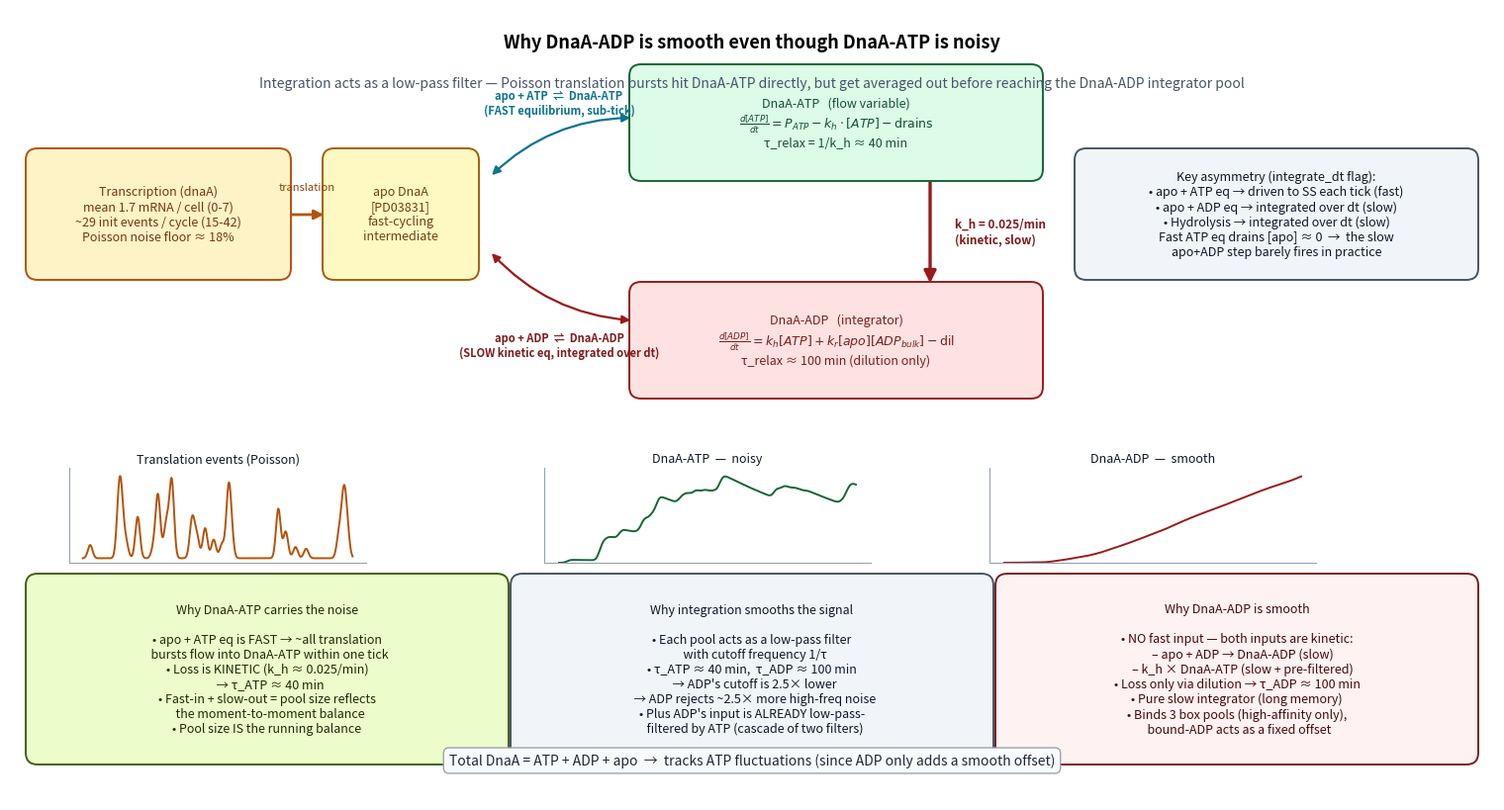

Write the Python code that produced this figure.
"""Schematic explaining why DnaA-ADP is smoother than DnaA-ATP / total DnaA.

The core insight: DnaA-ATP is a flow variable (its level *reflects* the
balance between bursty production and steady hydrolysis), while DnaA-ADP is
the *time integral* of the hydrolysis flux. Integration is a low-pass
filter — Poisson translation noise gets averaged out before it reaches
the ADP pool.

Usage:
    python scripts/plot_dnaa_noise_schematic.py \\
        --out out/figures/dnaa_noise_schematic.png
"""
from __future__ import annotations

import argparse
from pathlib import Path

import matplotlib
matplotlib.use("Agg")
import matplotlib.patches as mpatches
import matplotlib.pyplot as plt
import numpy as np


def _box(ax, xy, w, h, label, fc="#f1f5f9", ec="#334155", lw=1.4,
         fontsize=10, color="#0f172a"):
    rect = mpatches.FancyBboxPatch(
        xy, w, h, boxstyle="round,pad=0.04,rounding_size=0.12",
        linewidth=lw, facecolor=fc, edgecolor=ec, zorder=2)
    ax.add_patch(rect)
    ax.text(xy[0] + w / 2, xy[1] + h / 2, label,
            ha="center", va="center", fontsize=fontsize, color=color, zorder=3)


def _arrow(ax, xy_from, xy_to, color="#0f172a", lw=1.4,
           connectionstyle="arc3,rad=0.0", zorder=1, mutation_scale=14):
    arrow = mpatches.FancyArrowPatch(
        xy_from, xy_to, arrowstyle="-|>", mutation_scale=mutation_scale,
        color=color, lw=lw, connectionstyle=connectionstyle, zorder=zorder)
    ax.add_patch(arrow)


def _label(ax, xy, text, fontsize=9, color="#475569",
           ha="left", va="center", weight="normal"):
    ax.text(xy[0], xy[1], text, fontsize=fontsize, color=color,
            ha=ha, va=va, weight=weight, zorder=4)


def _eq_arrow(ax, xy_from, xy_to, color="#0e7490", lw=1.6,
              connectionstyle="arc3,rad=0.0", zorder=2):
    """Bidirectional arrow for a fast equilibrium reaction."""
    arrow = mpatches.FancyArrowPatch(
        xy_from, xy_to, arrowstyle="<|-|>",
        mutation_scale=12, color=color, lw=lw,
        connectionstyle=connectionstyle, zorder=zorder)
    ax.add_patch(arrow)


def _inset_trace(fig, bbox, t, y, color, title, ylim=None):
    """Add a small inset Axes with a sample trace."""
    ax = fig.add_axes(bbox)
    ax.plot(t, y, color=color, lw=1.4)
    ax.set_title(title, fontsize=9, color="#0f172a", pad=4)
    ax.set_xticks([])
    ax.set_yticks([])
    if ylim:
        ax.set_ylim(*ylim)
    for spine in ("top", "right"):
        ax.spines[spine].set_visible(False)
    for spine in ("left", "bottom"):
        ax.spines[spine].set_color("#94a3b8")
        ax.spines[spine].set_linewidth(0.8)
    return ax


def _make_traces(seed=0):
    """Synthesize illustrative DnaA-ATP and DnaA-ADP traces.

    DnaA-ATP gets Poisson-like translation bursts; DnaA-ADP is the smoothed
    integral of the hydrolysis flux from ATP. Numbers chosen for visual
    clarity, not biological calibration.
    """
    rng = np.random.default_rng(seed)
    t = np.linspace(0, 70, 700)               # 70 min cycle
    # Bursty transcription events (~29 events / cycle from measured data)
    n_events = rng.poisson(29)
    event_times = np.sort(rng.uniform(0, 70, n_events))
    event_sizes = rng.exponential(scale=8, size=n_events) + 4
    # Build production rate as sum of narrow Gaussians at event times
    production = np.zeros_like(t)
    for et, es in zip(event_times, event_sizes):
        production += es * np.exp(-((t - et) ** 2) / (2 * 0.6 ** 2))
    # Simple Euler for the two-pool system
    k_h = 0.025                                # /min on ATP
    atp = np.zeros_like(t)
    adp = np.zeros_like(t)
    dt = t[1] - t[0]
    for i in range(1, len(t)):
        d_atp = production[i] - k_h * atp[i - 1]
        d_adp = k_h * atp[i - 1]
        atp[i] = max(atp[i - 1] + d_atp * dt, 0.0)
        adp[i] = adp[i - 1] + d_adp * dt
    return t, atp, adp


def draw(out_path: Path) -> None:
    fig = plt.figure(figsize=(15, 8))
    ax = fig.add_axes([0, 0, 1, 1])
    ax.set_xlim(0, 15)
    ax.set_ylim(0, 8)
    ax.set_aspect("equal")
    ax.axis("off")

    fig.suptitle(
        "Why DnaA-ADP is smooth even though DnaA-ATP is noisy",
        fontsize=13, weight="bold", y=0.97,
    )
    ax.text(7.5, 7.25,
            "Integration acts as a low-pass filter — Poisson translation "
            "bursts hit DnaA-ATP directly, but get averaged out before "
            "reaching the DnaA-ADP integrator pool",
            ha="center", va="center", fontsize=10, color="#475569",
            style="italic")

    # ---------------------------------------------------------------------
    # Top row — translation source (bursty Poisson)
    # ---------------------------------------------------------------------
    # Transcription source
    _box(ax, (0.2, 5.30), 2.6, 1.25,
         "Transcription (dnaA)\n"
         "mean 1.7 mRNA / cell (0-7)\n"
         "~29 init events / cycle (15-42)\n"
         "Poisson noise floor ≈ 18%",
         fc="#fef3c7", ec="#b45309", fontsize=9, color="#78350f")

    # Translation arrow → apo DnaA
    _arrow(ax, (2.8, 5.92), (3.20, 5.92), color="#b45309", lw=2.0,
           mutation_scale=14)
    _label(ax, (3.0, 6.20), "translation", fontsize=8, color="#92400e",
           ha="center")

    # apo DnaA box (intermediate)
    _box(ax, (3.20, 5.30), 1.50, 1.25,
         "apo DnaA\n[PD03831]\nfast-cycling\nintermediate",
         fc="#fef9c3", ec="#a16207", fontsize=9, color="#713f12")

    # ----- DnaA-ATP recharge: FAST equilibrium --------------------------
    # apo + ATP ⇌ DnaA-ATP  — upper branch
    _eq_arrow(ax, (4.85, 6.30), (6.30, 6.90),
              color="#0e7490", lw=1.6,
              connectionstyle="arc3,rad=-0.20")
    _label(ax, (5.55, 7.05),
           "apo + ATP  ⇌  DnaA-ATP\n(FAST equilibrium, sub-tick)",
           fontsize=8, color="#0e7490", ha="center", weight="bold")

    # ----- DnaA-ADP recharge: SLOW kinetic equilibrium ------------------
    # apo + ADP ⇌ DnaA-ADP — bidirectional but integrated kinetically (not
    # driven to steady state). Reverse rate is small (~1e-7) but nonzero.
    _eq_arrow(ax, (4.85, 5.55), (6.30, 4.85),
              color="#991b1b", lw=1.6,
              connectionstyle="arc3,rad=0.20")
    _label(ax, (5.55, 4.60),
           "apo + ADP  ⇌  DnaA-ADP\n(SLOW kinetic eq, integrated over dt)",
           fontsize=8, color="#7f1d1d", ha="center", weight="bold")

    # DnaA-ATP box (upper pool)
    _box(ax, (6.30, 6.30), 4.10, 1.10,
         "DnaA-ATP   (flow variable)\n"
         r"$\frac{d[ATP]}{dt} = P_{ATP} - k_h \cdot [ATP] - \mathrm{drains}$"
         "\nτ_relax = 1/k_h ≈ 40 min",
         fc="#dcfce7", ec="#166534", fontsize=9, color="#14532d")

    # DnaA-ADP box (lower pool)
    _box(ax, (6.30, 4.10), 4.10, 1.10,
         "DnaA-ADP   (integrator)\n"
         r"$\frac{d[ADP]}{dt} = k_h[ATP] + k_r[apo][ADP_{bulk}] - \mathrm{dil}$"
         "\nτ_relax ≈ 100 min (dilution only)",
         fc="#fee2e2", ec="#991b1b", fontsize=9, color="#7f1d1d")

    # ----- Kinetic hydrolysis (slow, one-way) ---------------------------
    # DnaA-ATP → DnaA-ADP, vertical arrow on the right
    _arrow(ax, (9.30, 6.30), (9.30, 5.20),
           color="#991b1b", lw=2.4, mutation_scale=18)
    _label(ax, (9.55, 5.75),
           "k_h = 0.025/min\n(kinetic, slow)",
           fontsize=8.5, color="#7f1d1d", ha="left", weight="bold")

    # Side annotation: reaction-rate asymmetry
    _box(ax, (10.80, 5.30), 4.00, 1.25,
         "Key asymmetry (integrate_dt flag):\n"
         "• apo + ATP eq → driven to SS each tick (fast)\n"
         "• apo + ADP eq → integrated over dt (slow)\n"
         "• Hydrolysis → integrated over dt (slow)\n"
         "Fast ATP eq drains [apo] ≈ 0  →  the slow\n"
         "apo+ADP step barely fires in practice",
         fc="#f1f5f9", ec="#475569", fontsize=9, color="#0f172a")

    # ---------------------------------------------------------------------
    # Middle band — visual signal traces with arrows showing transmission
    # ---------------------------------------------------------------------
    # Make synthetic traces for the insets
    t, atp, adp = _make_traces(seed=1)
    # Production trace (the spiky input) — matches measured ~29 events/cycle
    rng = np.random.default_rng(1)
    n_events = rng.poisson(29)
    event_times = np.sort(rng.uniform(0, 70, n_events))
    event_sizes = rng.exponential(scale=8, size=n_events) + 4
    prod = np.zeros_like(t)
    for et, es in zip(event_times, event_sizes):
        prod += es * np.exp(-((t - et) ** 2) / (2 * 0.6 ** 2))

    # Inset 1: bursty production
    _inset_trace(
        fig, [0.04, 0.30, 0.20, 0.12],
        t, prod, "#b45309",
        "Translation events (Poisson)",
        ylim=(-2, prod.max() * 1.1),
    )

    # Inset 2: noisy ATP
    _inset_trace(
        fig, [0.36, 0.30, 0.22, 0.12],
        t, atp, "#166534",
        "DnaA-ATP  —  noisy",
        ylim=(0, atp.max() * 1.1),
    )

    # Inset 3: smooth ADP
    _inset_trace(
        fig, [0.66, 0.30, 0.22, 0.12],
        t, adp, "#991b1b",
        "DnaA-ADP  —  smooth",
        ylim=(0, adp.max() * 1.1),
    )

    # ---------------------------------------------------------------------
    # Bottom row — explanation panel
    # ---------------------------------------------------------------------
    _box(ax, (0.2, 0.40), 4.8, 1.85,
         "Why DnaA-ATP carries the noise\n\n"
         "• apo + ATP eq is FAST → ~all translation\n"
         "  bursts flow into DnaA-ATP within one tick\n"
         "• Loss is KINETIC (k_h ≈ 0.025/min)\n"
         "  → τ_ATP ≈ 40 min\n"
         "• Fast-in + slow-out = pool size reflects\n"
         "  the moment-to-moment balance\n"
         "• Pool size IS the running balance",
         fc="#ecfccb", ec="#3f6212", fontsize=9, color="#1a2e05")

    _box(ax, (5.10, 0.40), 4.8, 1.85,
         "Why integration smooths the signal\n\n"
         "• Each pool acts as a low-pass filter\n"
         "  with cutoff frequency 1/τ\n"
         "• τ_ATP ≈ 40 min,  τ_ADP ≈ 100 min\n"
         "  → ADP's cutoff is 2.5× lower\n"
         "  → ADP rejects ~2.5× more high-freq noise\n"
         "• Plus ADP's input is ALREADY low-pass-\n"
         "  filtered by ATP (cascade of two filters)",
         fc="#f1f5f9", ec="#475569", fontsize=9, color="#0f172a")

    _box(ax, (10.00, 0.40), 4.8, 1.85,
         "Why DnaA-ADP is smooth\n\n"
         "• NO fast input — both inputs are kinetic:\n"
         "    – apo + ADP → DnaA-ADP (slow)\n"
         "    – k_h × DnaA-ATP (slow + pre-filtered)\n"
         "• Loss only via dilution → τ_ADP ≈ 100 min\n"
         "• Pure slow integrator (long memory)\n"
         "• Binds 3 box pools (high-affinity only),\n"
         "  bound-ADP acts as a fixed offset",
         fc="#fef2f2", ec="#7f1d1d", fontsize=9, color="#450a0a")

    # ---------------------------------------------------------------------
    # Footnote
    # ---------------------------------------------------------------------
    ax.text(7.5, 0.40,
            "Total DnaA = ATP + ADP + apo  →  tracks ATP fluctuations "
            "(since ADP only adds a smooth offset)",
            ha="center", va="center", fontsize=10, color="#1f2937",
            style="italic",
            bbox=dict(boxstyle="round,pad=0.4", facecolor="#f9fafb",
                      edgecolor="#9ca3af"))

    out_path.parent.mkdir(parents=True, exist_ok=True)
    plt.savefig(out_path, dpi=150, bbox_inches="tight")
    print(f"wrote {out_path}")


def main() -> None:
    ap = argparse.ArgumentParser()
    ap.add_argument(
        "--out",
        default="out/figures/dnaa_noise_schematic.png",
    )
    args = ap.parse_args()
    draw(Path(args.out))


if __name__ == "__main__":
    main()
